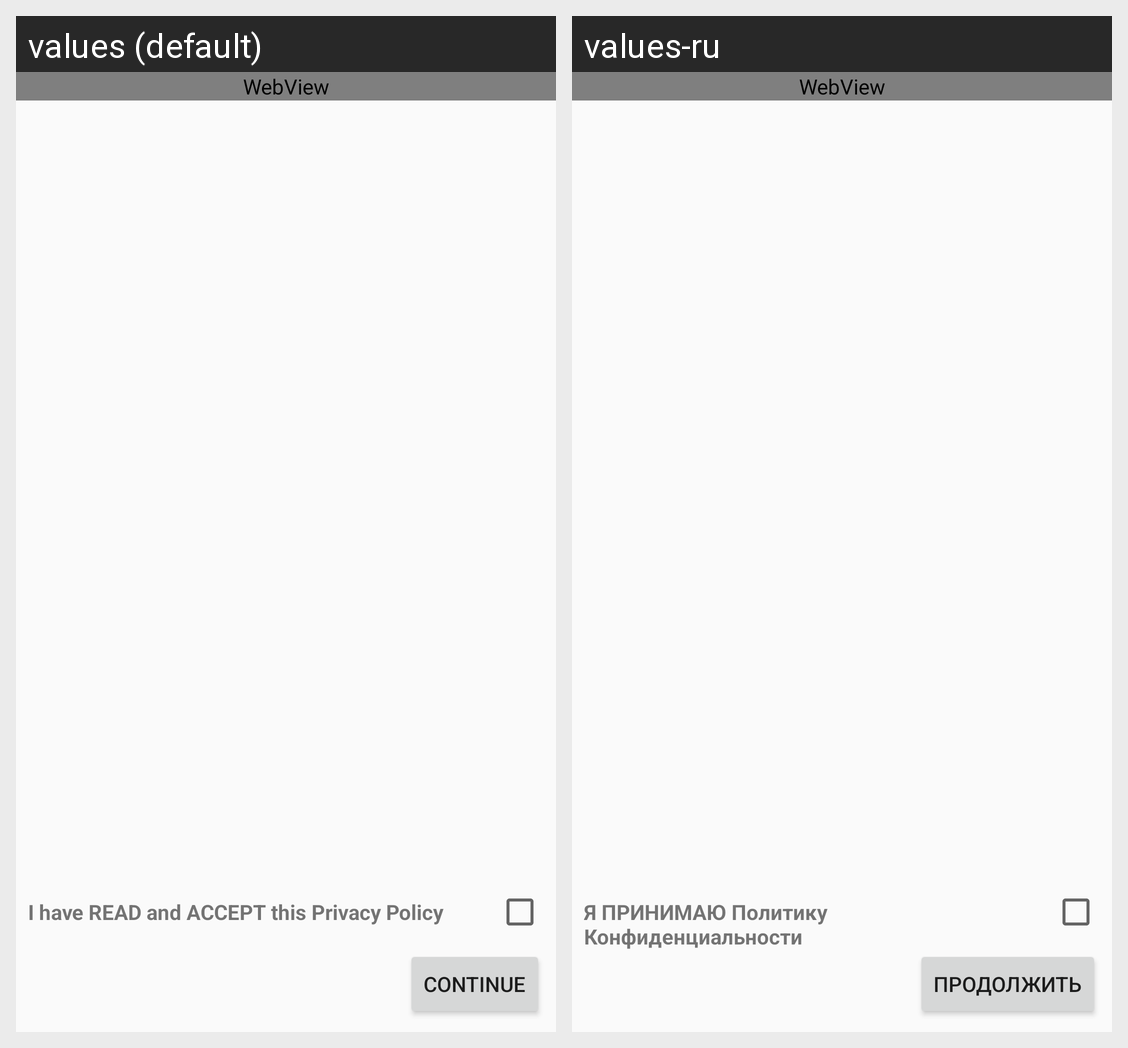

Here is an Android app screen in its default locale and in the app's own translations. Write out the translated-string differences for the strings that appear on this screen.
Android screen res/layout/dialog_fragment_privacy_policy.xml rendered under 2 locales, left to right: values (default), values-ru. Device: Nexus 5 (rendered at 1080×1920; each locale shown at half size, 540×960, under a caption strip naming it); theme AppTheme.
Strings drawn on this screen, with the default value and each locale's value (text and hints the layout hard-codes, and strings that could not be matched under every locale, appear in the picture but are not listed):

continue_button
  values: Continue
  values-ru: Продолжить

accept_privacy_policy
  values: I have READ and ACCEPT this Privacy Policy
  values-ru: Я ПРИНИМАЮ Политику Конфиденциальности
